Run: headless pygame with SDL's dummy video driver; simulated clock (each Clock.tick advances the game by its frame time, no real sleeping); random seed 0; keys injected as events and as key.get_pressed() state; no mouse input.
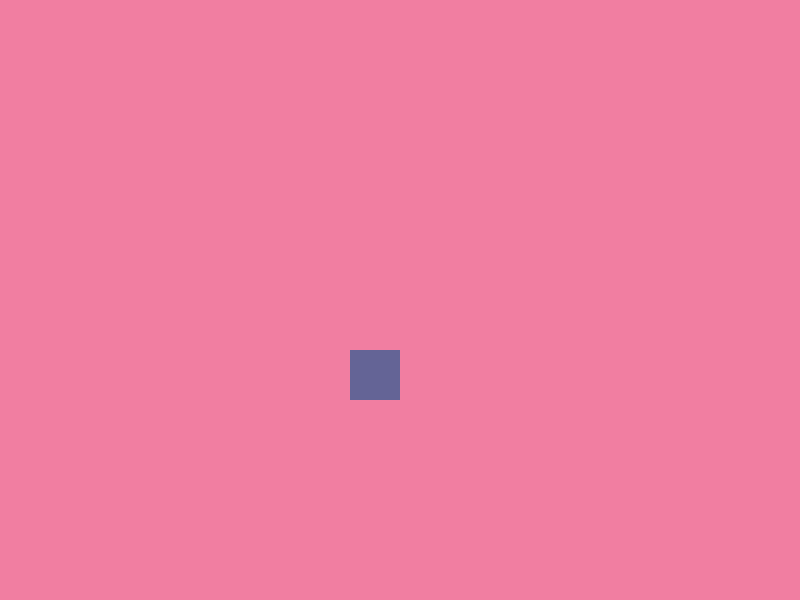
Frame 1 of 4 · flips 1–60 · no input
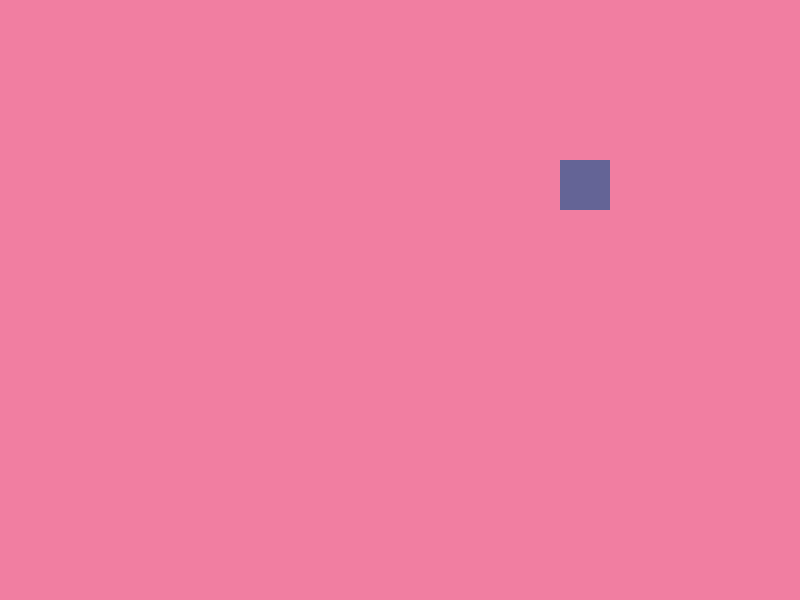
Frame 2 of 4 · flips 61–180 · tapped SPACE, RETURN · held RIGHT (→), D
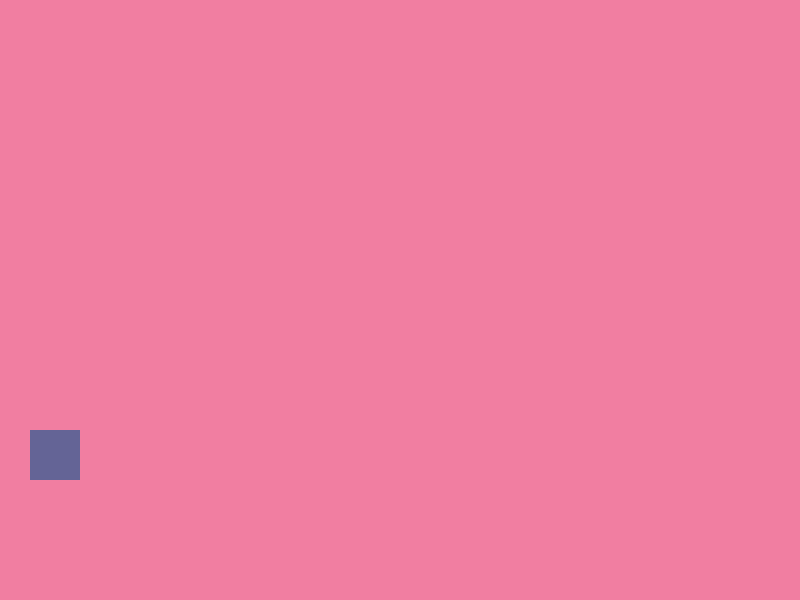
Frame 3 of 4 · flips 181–300 · held DOWN (↓), S
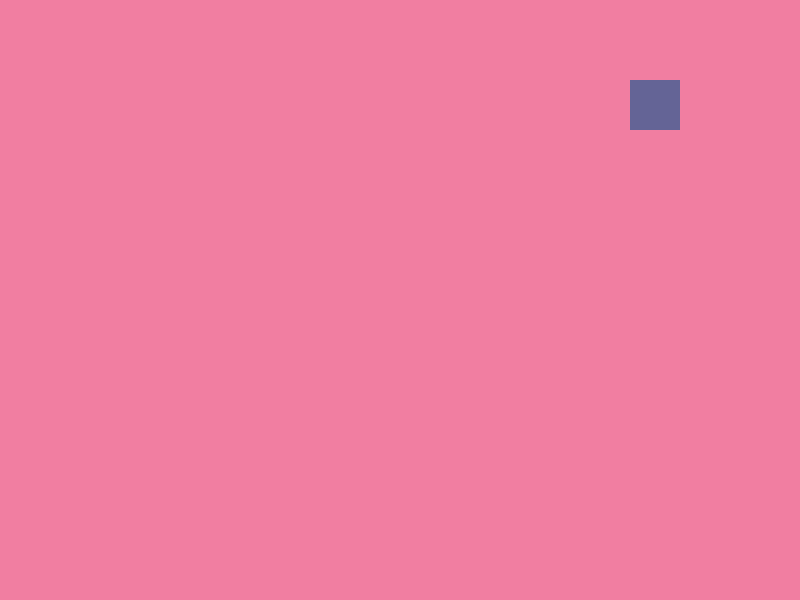
Frame 4 of 4 · flips 301–420 · held LEFT (←), A, UP (↑), W

The pygame program that drew these frames:

import pygame

pygame.init()

largura, altura = 800, 600

tela = pygame.display.set_mode((largura, altura))
clock = pygame.time.Clock()

x = 50
y = 50

velocidade_x = 5 #horizontal
velocidade_y = 5 #vertical

largura_ret, altura_ret = 50, 50

rodando = True
while rodando: 
    for evento in pygame.event.get(): 
        if evento.type == pygame.QUIT:
            rodando = False

#taxa de atualizacao da fruta
    x += velocidade_x
    y += velocidade_y

    if x + largura_ret > largura or x < 0:
        velocidade_x *= -1
    if y + altura_ret > altura or y < 0:
        velocidade_y *= -1

    tela.fill((241, 126, 161)) 
    pygame.draw.rect(tela, (100,100,150), (x, y, largura_ret, altura_ret))
    pygame.display.update()
    clock.tick(60)
pygame.quit()
